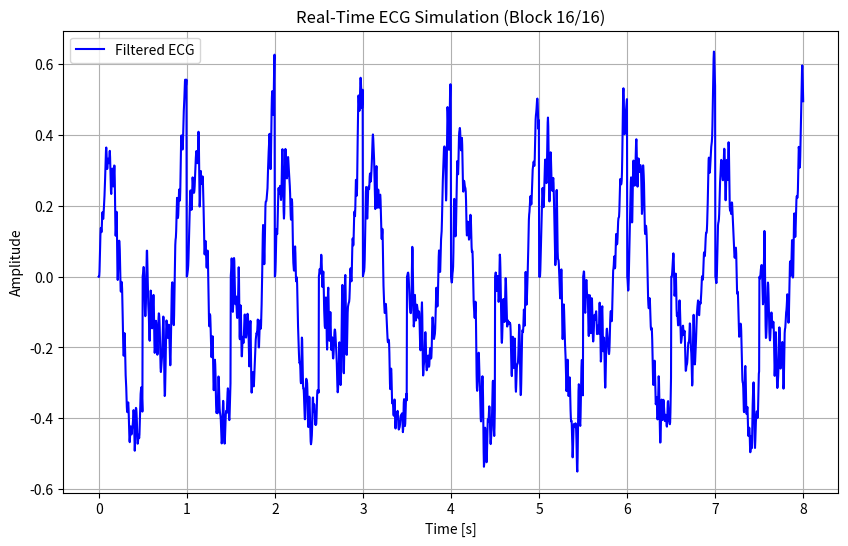
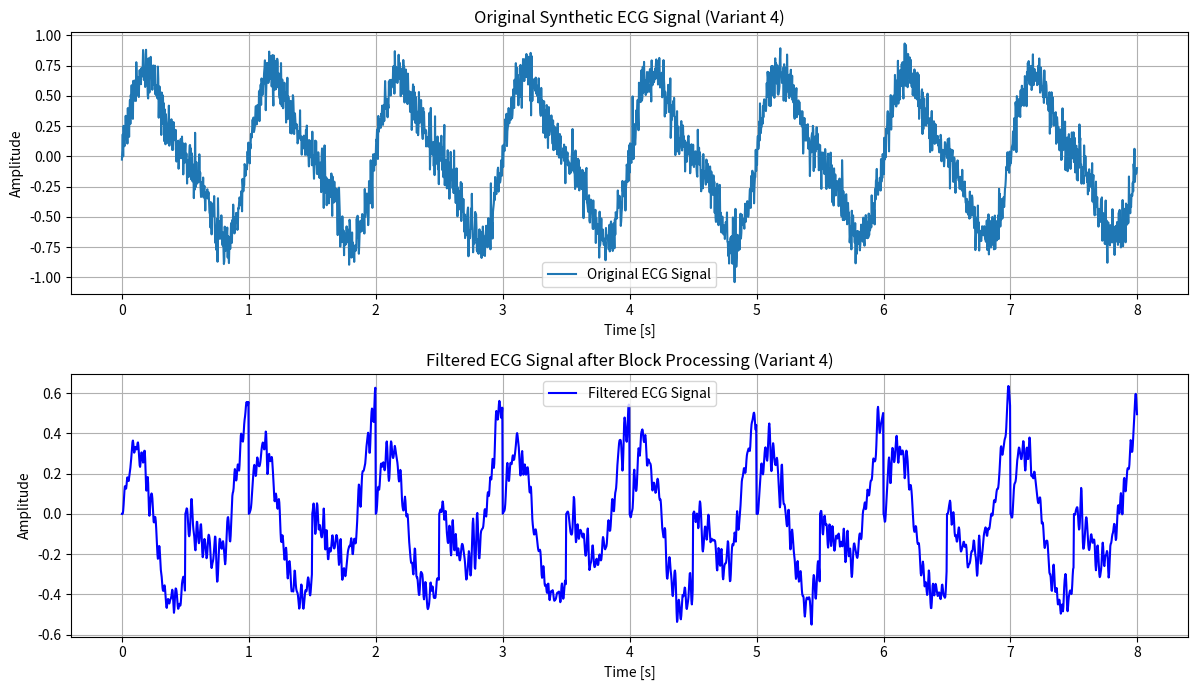
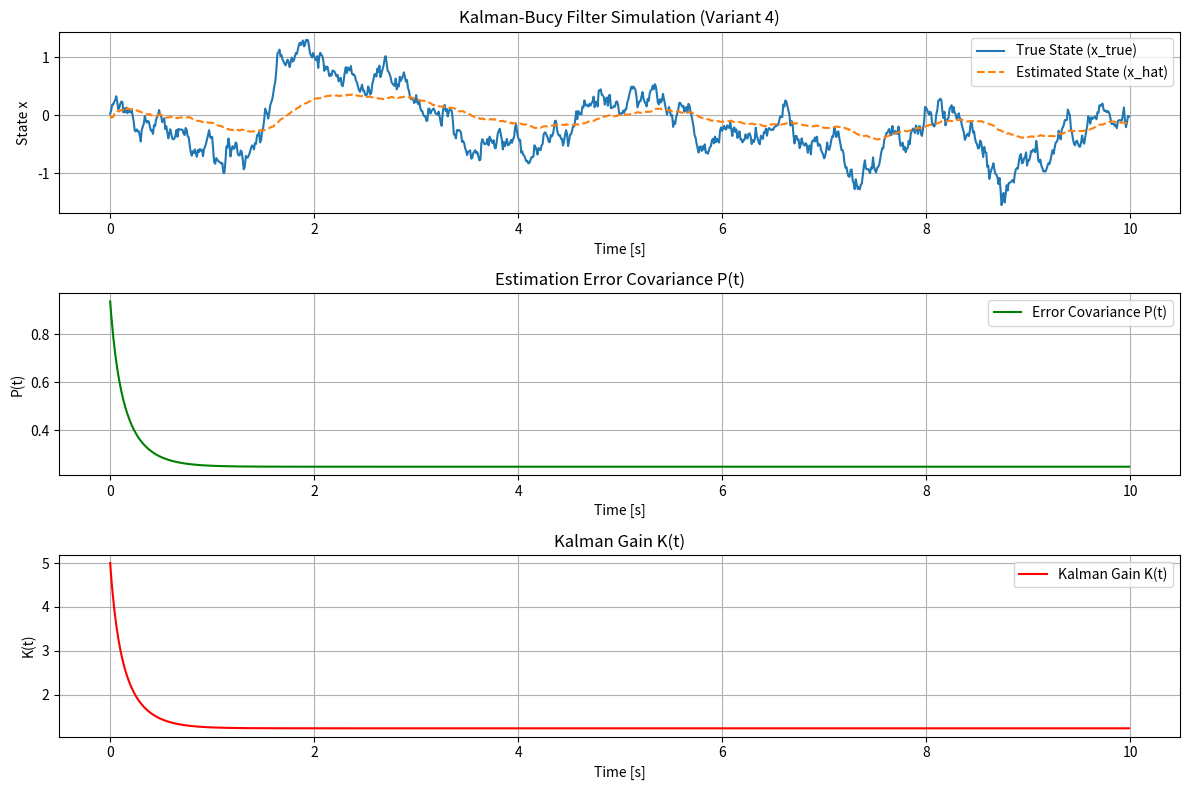

Python code for these plots, in order:
import numpy as np
import matplotlib.pyplot as plt
import time
from scipy.signal import butter, lfilter

# =============================================================================
# Part A: Real-Time ECG Signal Processing (Simulation)
# =============================================================================

print("--- Part A: ECG Processing Simulation ---")

def synthetic_ecg(fs, duration, heart_rate=60):
    t = np.linspace(0, duration, int(fs * duration), endpoint=False) 
    ecg = 0.6 * np.sin(2 * np.pi * heart_rate/60 * t) \
        + 0.2 * np.sin(2 * np.pi * 2 * heart_rate/60 * t) \
        + 0.1 * np.random.randn(len(t)) 
    return t, ecg

def bandpass_filter(signal, fs, lowcut=0.5, highcut=40.0, order=4):
    nyq = 0.5 * fs
    low, high = lowcut / nyq, highcut / nyq
    b, a = butter(order, [low, high], btype='band')
    return lfilter(b, a, signal)

def simulate_real_time_ecg_processing(ecg_signal, fs, block_size_ecg_sim): 

    total_samples = len(ecg_signal)
    num_blocks = total_samples // block_size_ecg_sim
    delay = block_size_ecg_sim / fs

    processed_signal = []
    t_axis = []

    print("Simulating real-time ECG filtering...")
    plt.figure(figsize=(10, 6)) 

    for i in range(num_blocks):
        block_start_idx = i * block_size_ecg_sim 
        block_end_idx = (i + 1) * block_size_ecg_sim 
        block = ecg_signal[block_start_idx:block_end_idx]
        
        filtered_block = bandpass_filter(block, fs)
        processed_signal.extend(filtered_block)
        
        current_t_block = np.arange(block_start_idx, block_end_idx) / fs
        t_axis.extend(current_t_block)

        plt.clf()
        plt.plot(t_axis, processed_signal, label="Filtered ECG", color='blue')
        plt.xlabel("Time [s]")
        plt.ylabel("Amplitude")
        plt.title(f"Real-Time ECG Simulation (Block {i+1}/{num_blocks})")
        plt.grid(True)
        plt.legend()
        plt.pause(0.01)  

        time.sleep(delay)  

    plt.show()
    return t_axis, processed_signal

fs_ecg = 300           # Sampling frequency (Hz)
duration_ecg = 8       # Signal duration (s)
block_size_ecg = 150   # Block size (samples)

t_original, ecg_original = synthetic_ecg(fs_ecg, duration_ecg) 
t_processed_ecg, ecg_processed = simulate_real_time_ecg_processing(ecg_original, fs_ecg, block_size_ecg_sim=block_size_ecg)

plt.figure(figsize=(12, 7))
plt.subplot(2,1,1)
plt.plot(t_original, ecg_original, label="Original ECG Signal")
plt.title("Original Synthetic ECG Signal (Variant 4)")
plt.xlabel("Time [s]")
plt.ylabel("Amplitude")
plt.grid(True)
plt.legend()

plt.subplot(2,1,2)

plt.plot(t_processed_ecg, ecg_processed, label="Filtered ECG Signal", color='blue')
plt.title("Filtered ECG Signal after Block Processing (Variant 4)")
plt.xlabel("Time [s]")
plt.ylabel("Amplitude")
plt.grid(True)
plt.legend()

plt.tight_layout()
plt.show()


# =============================================================================
# Part B: Kalman-Bucy Filtering
# =============================================================================

print("\n--- Part B: Kalman-Bucy Filter Simulation ---")

A_kb = -1.0
C_kb = 1.0
Q_kb = 0.8  
R_kb = 0.2  

dt_kb = 0.01 
T_kb = 10    
N_kb = int(T_kb / dt_kb)

P_val = 1.0     
x_true = 0.0  
x_hat = 0.0   

x_history = []
xhat_history = []
P_history = []
K_history = [] 

print(f"Kalman-Bucy Filter Parameters: A={A_kb}, C={C_kb}, Q={Q_kb}, R={R_kb}, P(0)={P_val}") 

for k in range(N_kb):
    w = np.random.normal(0, np.sqrt(Q_kb * dt_kb)) 
    x_true += dt_kb * (A_kb * x_true) + w 
    v = np.random.normal(0, np.sqrt(R_kb))       
    y = C_kb * x_true + v 

    K_gain = P_val * C_kb / R_kb  

    x_hat_dot = A_kb * x_hat + K_gain * (y - C_kb * x_hat) 
    x_hat += dt_kb * x_hat_dot
    
    P_dot = 2 * A_kb * P_val + Q_kb - (K_gain * C_kb * P_val) 
    P_val += dt_kb * P_dot

    x_history.append(x_true)
    xhat_history.append(x_hat)
    P_history.append(P_val)
    K_history.append(K_gain)


time_axis_kb = np.arange(0, T_kb, dt_kb)

plt.figure(figsize=(12, 8))

plt.subplot(3,1,1)
plt.plot(time_axis_kb, x_history, label="True State (x_true)")
plt.plot(time_axis_kb, xhat_history, label="Estimated State (x_hat)", linestyle="--")
plt.title("Kalman-Bucy Filter Simulation (Variant 4)")
plt.xlabel("Time [s]")
plt.ylabel("State x")
plt.legend()
plt.grid(True)

plt.subplot(3,1,2)
plt.plot(time_axis_kb, P_history, label="Error Covariance P(t)", color='green')
plt.title("Estimation Error Covariance P(t)")
plt.xlabel("Time [s]")
plt.ylabel("P(t)")
plt.legend()
plt.grid(True)

plt.subplot(3,1,3)
plt.plot(time_axis_kb, K_history, label="Kalman Gain K(t)", color='red')
plt.title("Kalman Gain K(t)")
plt.xlabel("Time [s]")
plt.ylabel("K(t)")
plt.legend()
plt.grid(True)

plt.tight_layout()
plt.show()
